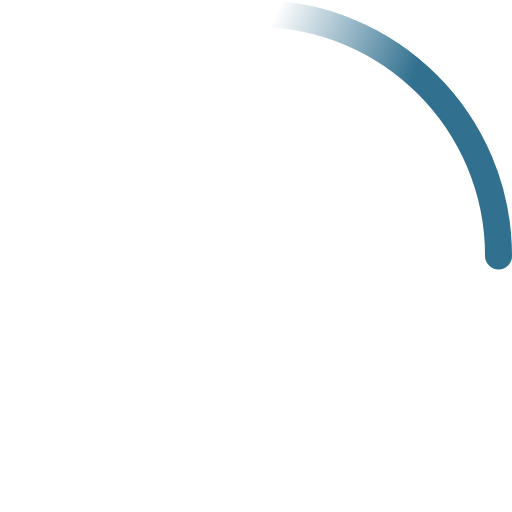
t = 0.00 s
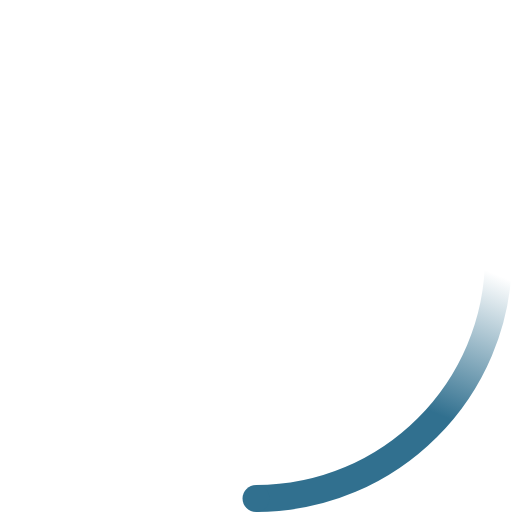
t = 0.23 s
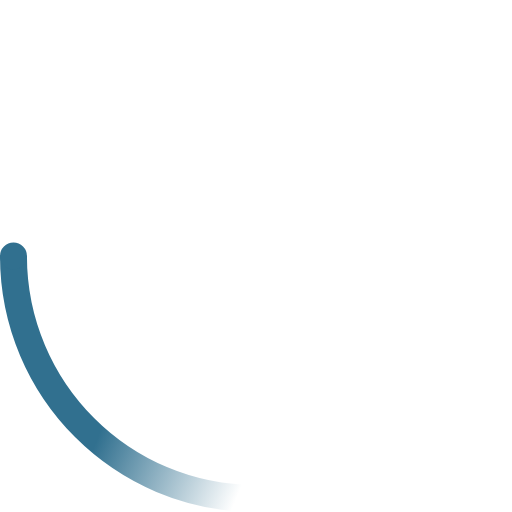
t = 0.45 s
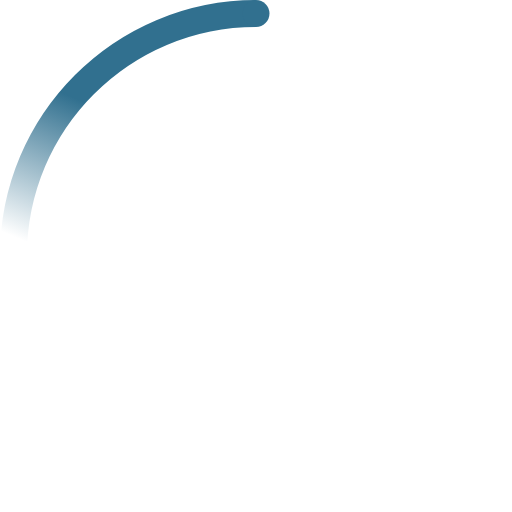
t = 0.68 s

The animated SVG that drew these frames (rendered in a browser with its animation timeline set to each time). Animation: 2 SMIL elements (animateTransform=2); one cycle of 0.90 s, repeats indefinitely.

<!-- By Sam Herbert (@sherb), for everyone. More @ http://goo.gl/7AJzbL -->
<svg width="75" height="75" viewBox="0 0 38 38" xmlns="http://www.w3.org/2000/svg">
    <defs>
        <linearGradient x1="8.042%" y1="0%" x2="65.682%" y2="23.865%" id="a">
            <stop stop-color="#31708f" stop-opacity="0" offset="0%"/>
            <stop stop-color="#31708f" stop-opacity=".631" offset="63.146%"/>
            <stop stop-color="#31708f" offset="100%"/>
        </linearGradient>
    </defs>
    <g fill="none" fill-rule="evenodd">
        <g transform="translate(1 1)">
            <path d="M36 18c0-9.94-8.06-18-18-18" id="Oval-2" stroke="url(#a)" stroke-width="2">
                <animateTransform
                    attributeName="transform"
                    type="rotate"
                    from="0 18 18"
                    to="360 18 18"
                    dur="0.9s"
                    repeatCount="indefinite" />
            </path>
            <circle fill="#31708f" cx="36" cy="18" r="1">
                <animateTransform
                    attributeName="transform"
                    type="rotate"
                    from="0 18 18"
                    to="360 18 18"
                    dur="0.9s"
                    repeatCount="indefinite" />
            </circle>
        </g>
    </g>
</svg>
